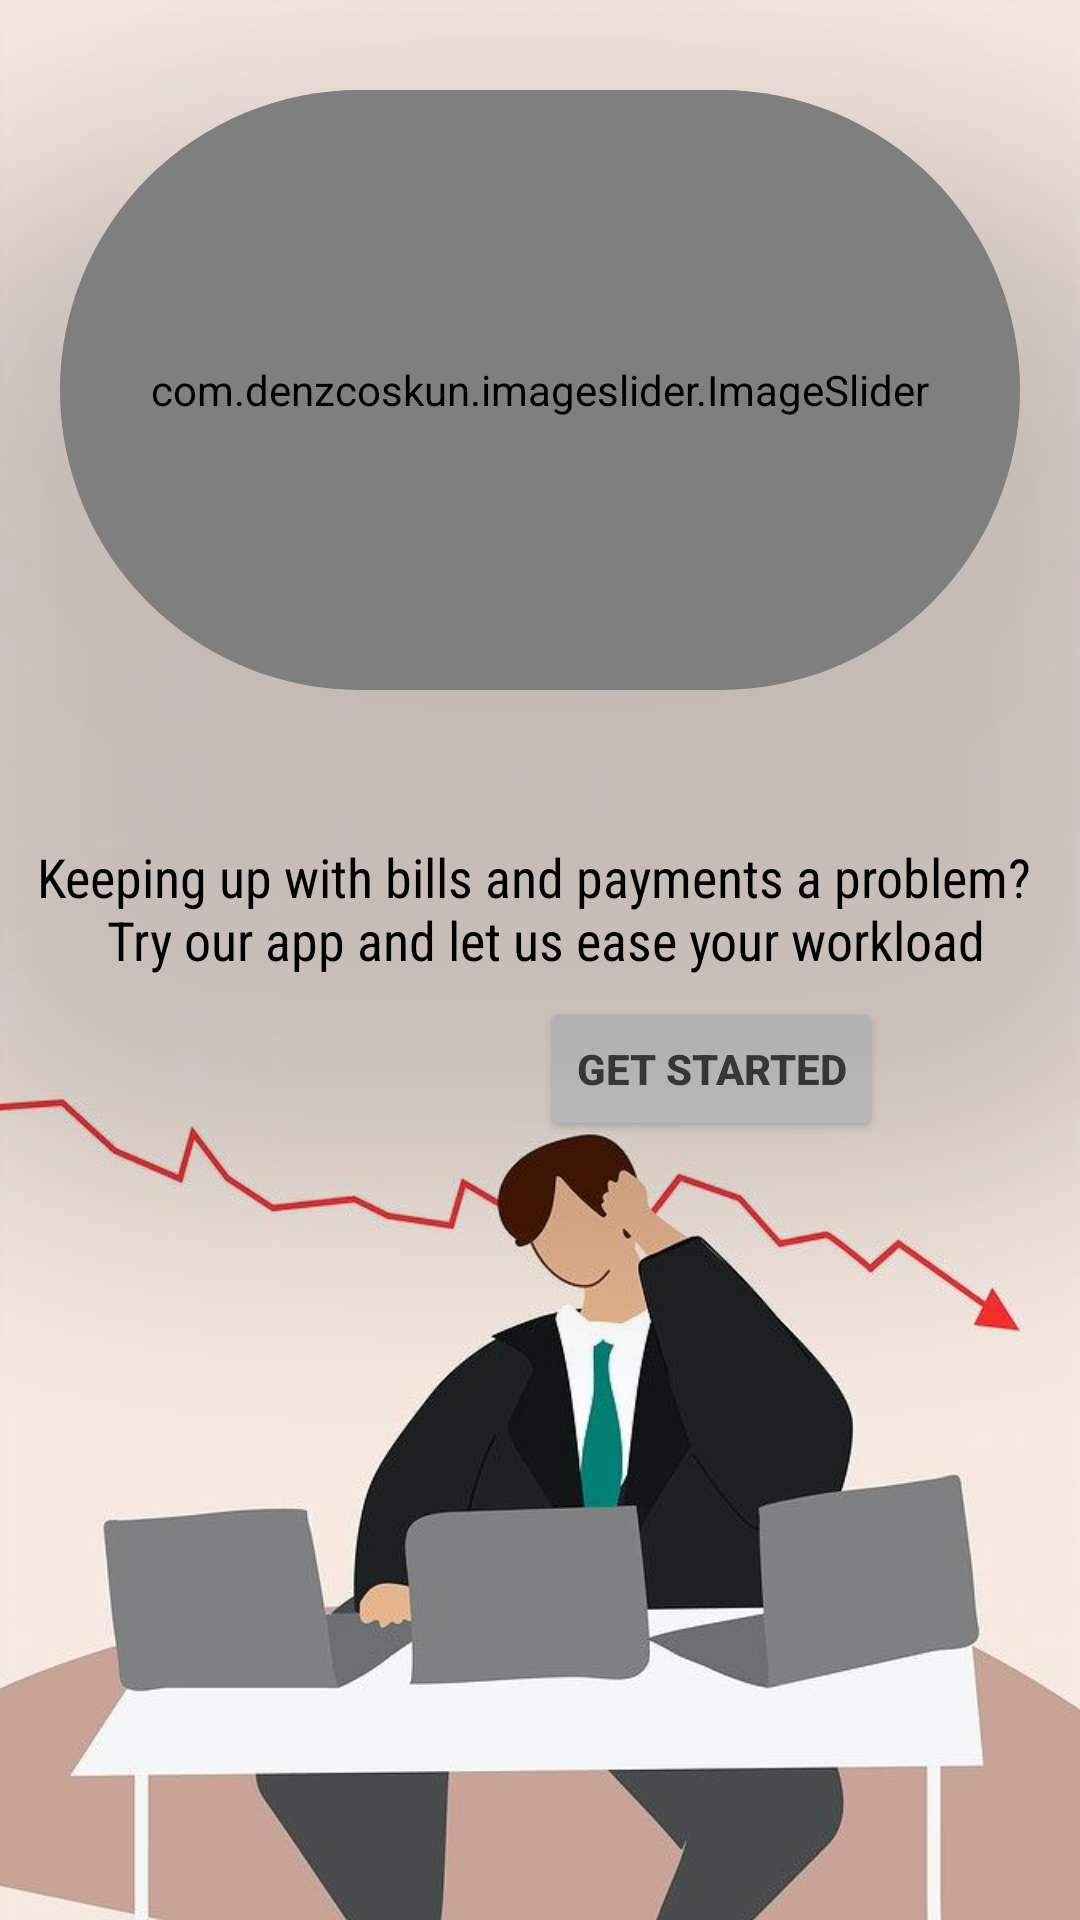

This screen was rendered from an Android layout file. Write that file and the resources it references.
<!-- AndroidManifest.xml: application theme Theme.NotificationsMe -->
<!-- res/layout/activity_main.xml -->
<?xml version="1.0" encoding="utf-8"?>
<RelativeLayout

    xmlns:android="http://schemas.android.com/apk/res/android"
    xmlns:app="http://schemas.android.com/apk/res-auto"
    xmlns:tools="http://schemas.android.com/tools"
    android:layout_width="match_parent"
    android:layout_height="match_parent"
    tools:context=".MainActivity"
    android:background="@drawable/working"
    >

    <androidx.cardview.widget.CardView
        android:id="@+id/card"
        android:layout_width="match_parent"
        android:layout_height="200dp"
        app:cardBackgroundColor="@color/brownish"
        android:layout_marginTop="30dp"
        android:layout_marginEnd="20dp"
        android:layout_marginStart="20dp"
        app:cardElevation="200dp"
        app:cardCornerRadius="200dp"
        >

        <com.denzcoskun.imageslider.ImageSlider
            android:layout_width="match_parent"
            android:layout_height="200dp"
            android:id = "@+id/imageSlider"
            app:iss_period="1000"
            app:iss_auto_cycle="true"
            app:iss_delay="1000"
            app:iss_corner_radius="20"
            app:iss_title_background="@drawable/gradient"
             >

        </com.denzcoskun.imageslider.ImageSlider>

    </androidx.cardview.widget.CardView>

    <TextView
        android:id="@+id/textView1"
        android:layout_below="@+id/card"
        android:layout_width="fill_parent"
        android:layout_height="wrap_content"
        android:layout_marginTop="50dp"
        android:gravity="center"
        android:text="@string/problem"
        android:textColor="@color/black"
        android:textSize = "18sp"
        android:fontFamily="sans-serif-condensed"
        />


    <Button
        android:id="@+id/buttonGet"
        android:layout_width="wrap_content"
        android:layout_height="wrap_content"
        android:layout_below="@+id/textView1"
        android:layout_marginTop="7dp"
        android:layout_marginLeft="180dp"
        android:text="@string/get_started"
        android:textStyle="bold"
        android:textColor="@color/grey"
        />

</RelativeLayout>
<!-- resources referenced by this layout -->
<resources>
  <color name="black">#FF000000</color>
  <color name="brownish">#BCAAA4</color>
  <color name="grey">#424242</color>
  <!-- drawable working: jpg bitmap (drawable, 27478 bytes) -->
  <string name="get_started">Get Started</string>
  <string name="problem"> Keeping up with bills and payments a problem?
      \n
          Try our app and let us ease your workload
      </string>
  <style name="Theme.NotificationsMe" parent="Theme.MaterialComponents.DayNight.DarkActionBar">
          
          <item name="colorPrimary">@color/brownish</item>
          <item name="colorPrimaryVariant">@color/brownish</item>
          <item name="colorOnPrimary">@color/white</item>
          
          <item name="colorSecondary">@color/brownish</item>
          <item name="colorSecondaryVariant">@color/black</item>
          <item name="colorOnSecondary">@color/brownish</item>
          
          <item name="android:statusBarColor">?attr/colorPrimaryVariant</item>
          
      </style>
  <color name="white">#FFFFFFFF</color>
</resources>
